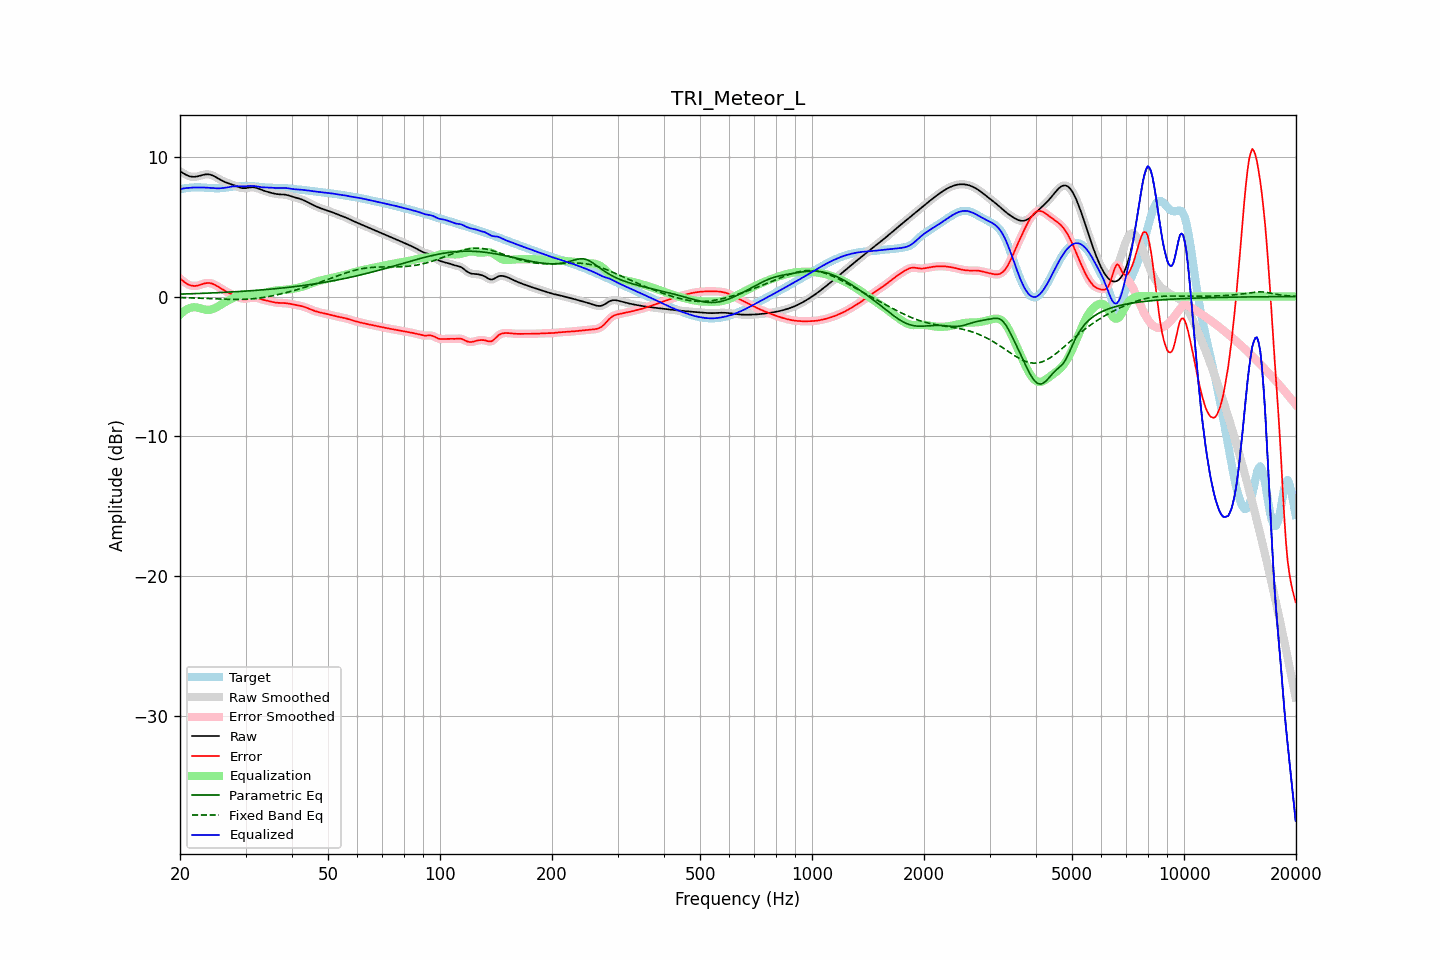

The table this chart was drawn from, first rows:
frequency, raw, error, smoothed, error_smoothed, equalization, parametric_eq, fixed_band_eq, equalized_raw, equalized_smoothed, target
20.00, 8.97, 1.29, 8.97, 1.30, -1.30, 0.17, -0.07, 7.66, 7.67, 7.67
20.20, 8.90, 1.20, 8.89, 1.19, -1.19, 0.18, -0.07, 7.70, 7.70, 7.70
20.40, 8.83, 1.10, 8.82, 1.10, -1.09, 0.18, -0.08, 7.73, 7.73, 7.72
20.61, 8.76, 1.01, 8.76, 1.01, -1.01, 0.18, -0.08, 7.75, 7.75, 7.75
20.81, 8.70, 0.94, 8.70, 0.94, -0.93, 0.19, -0.08, 7.76, 7.76, 7.76
21.02, 8.65, 0.87, 8.65, 0.87, -0.87, 0.19, -0.09, 7.77, 7.77, 7.77
21.23, 8.60, 0.82, 8.61, 0.82, -0.83, 0.19, -0.09, 7.78, 7.78, 7.79
21.44, 8.58, 0.78, 8.58, 0.78, -0.79, 0.20, -0.10, 7.79, 7.79, 7.80
21.66, 8.57, 0.77, 8.57, 0.76, -0.77, 0.20, -0.10, 7.80, 7.80, 7.81
21.87, 8.57, 0.75, 8.57, 0.76, -0.77, 0.21, -0.10, 7.80, 7.80, 7.81
22.09, 8.58, 0.76, 8.58, 0.76, -0.77, 0.21, -0.11, 7.81, 7.81, 7.82
22.31, 8.60, 0.79, 8.60, 0.79, -0.79, 0.21, -0.11, 7.81, 7.81, 7.82
22.54, 8.63, 0.82, 8.63, 0.82, -0.82, 0.22, -0.12, 7.81, 7.81, 7.82
22.76, 8.66, 0.85, 8.67, 0.85, -0.86, 0.22, -0.12, 7.81, 7.81, 7.81
22.99, 8.70, 0.89, 8.70, 0.89, -0.89, 0.23, -0.13, 7.81, 7.81, 7.80
23.22, 8.72, 0.93, 8.72, 0.93, -0.92, 0.23, -0.13, 7.80, 7.80, 7.80
23.45, 8.74, 0.95, 8.74, 0.95, -0.94, 0.24, -0.14, 7.80, 7.80, 7.79
23.69, 8.75, 0.97, 8.75, 0.97, -0.96, 0.24, -0.14, 7.79, 7.79, 7.78
23.92, 8.74, 0.97, 8.74, 0.97, -0.96, 0.25, -0.15, 7.78, 7.78, 7.77
24.16, 8.72, 0.95, 8.72, 0.95, -0.94, 0.25, -0.15, 7.78, 7.77, 7.76
24.40, 8.68, 0.92, 8.68, 0.92, -0.91, 0.26, -0.16, 7.76, 7.76, 7.76
24.65, 8.63, 0.87, 8.63, 0.87, -0.87, 0.26, -0.16, 7.76, 7.76, 7.75
24.89, 8.57, 0.82, 8.57, 0.82, -0.82, 0.27, -0.17, 7.75, 7.75, 7.75
25.14, 8.50, 0.75, 8.50, 0.75, -0.76, 0.27, -0.17, 7.74, 7.74, 7.75
25.39, 8.43, 0.69, 8.43, 0.69, -0.69, 0.28, -0.18, 7.74, 7.74, 7.75
25.65, 8.37, 0.61, 8.37, 0.61, -0.62, 0.28, -0.18, 7.75, 7.75, 7.75
25.91, 8.30, 0.54, 8.30, 0.54, -0.55, 0.29, -0.19, 7.76, 7.76, 7.76
26.16, 8.24, 0.47, 8.25, 0.47, -0.48, 0.30, -0.19, 7.77, 7.77, 7.77
26.43, 8.19, 0.40, 8.19, 0.40, -0.41, 0.30, -0.20, 7.78, 7.79, 7.79
26.69, 8.15, 0.34, 8.15, 0.34, -0.34, 0.31, -0.20, 7.80, 7.80, 7.81
26.96, 8.11, 0.28, 8.11, 0.28, -0.28, 0.31, -0.20, 7.83, 7.83, 7.83
27.23, 8.07, 0.22, 8.07, 0.22, -0.22, 0.32, -0.21, 7.85, 7.85, 7.85
27.50, 8.03, 0.17, 8.03, 0.17, -0.17, 0.33, -0.21, 7.87, 7.86, 7.86
27.77, 7.99, 0.12, 7.99, 0.12, -0.11, 0.33, -0.21, 7.88, 7.88, 7.87
28.05, 7.95, 0.07, 7.95, 0.06, -0.06, 0.34, -0.21, 7.89, 7.89, 7.88
28.33, 7.90, 0.01, 7.90, 0.01, -0.00, 0.35, -0.21, 7.90, 7.90, 7.89
28.62, 7.85, -0.04, 7.85, -0.04, 0.04, 0.35, -0.21, 7.90, 7.90, 7.89
28.90, 7.81, -0.08, 7.81, -0.08, 0.08, 0.36, -0.21, 7.89, 7.89, 7.90
29.19, 7.78, -0.12, 7.78, -0.12, 0.11, 0.37, -0.21, 7.89, 7.89, 7.90
29.48, 7.76, -0.15, 7.76, -0.15, 0.13, 0.38, -0.20, 7.88, 7.89, 7.91
29.78, 7.75, -0.15, 7.75, -0.16, 0.14, 0.38, -0.20, 7.89, 7.89, 7.91
30.08, 7.76, -0.15, 7.76, -0.15, 0.14, 0.39, -0.20, 7.90, 7.90, 7.91
30.38, 7.78, -0.13, 7.78, -0.13, 0.13, 0.40, -0.19, 7.90, 7.91, 7.91
30.68, 7.80, -0.11, 7.80, -0.11, 0.11, 0.41, -0.18, 7.92, 7.91, 7.91
30.99, 7.82, -0.09, 7.82, -0.09, 0.10, 0.41, -0.17, 7.92, 7.92, 7.91
31.30, 7.82, -0.08, 7.82, -0.08, 0.09, 0.42, -0.16, 7.92, 7.92, 7.90
31.61, 7.82, -0.07, 7.81, -0.07, 0.09, 0.43, -0.15, 7.91, 7.91, 7.89
31.93, 7.79, -0.08, 7.79, -0.08, 0.10, 0.44, -0.14, 7.89, 7.89, 7.88
32.24, 7.76, -0.11, 7.76, -0.11, 0.11, 0.45, -0.13, 7.87, 7.87, 7.86
32.57, 7.72, -0.14, 7.72, -0.14, 0.14, 0.46, -0.11, 7.85, 7.85, 7.85
32.89, 7.67, -0.17, 7.67, -0.17, 0.16, 0.47, -0.10, 7.83, 7.84, 7.84
33.22, 7.63, -0.21, 7.63, -0.20, 0.20, 0.48, -0.08, 7.82, 7.82, 7.83
33.55, 7.58, -0.24, 7.58, -0.24, 0.23, 0.49, -0.06, 7.81, 7.81, 7.82
33.89, 7.54, -0.27, 7.54, -0.27, 0.26, 0.50, -0.04, 7.81, 7.81, 7.81
34.23, 7.51, -0.29, 7.51, -0.29, 0.29, 0.50, -0.02, 7.80, 7.80, 7.80
34.57, 7.47, -0.32, 7.47, -0.32, 0.32, 0.52, -0.00, 7.80, 7.80, 7.79
34.92, 7.44, -0.35, 7.44, -0.35, 0.35, 0.53, 0.02, 7.79, 7.79, 7.79
35.27, 7.41, -0.38, 7.41, -0.38, 0.38, 0.54, 0.04, 7.79, 7.79, 7.79
35.62, 7.38, -0.40, 7.38, -0.40, 0.40, 0.55, 0.06, 7.78, 7.78, 7.78
35.97, 7.36, -0.43, 7.36, -0.42, 0.42, 0.56, 0.09, 7.77, 7.77, 7.78
... 635 more rows
